Run: headless pygame with SDL's dummy video driver; simulated clock (each Clock.tick advances the game by its frame time, no real sleeping); random seed 0; keys injected as events and as key.get_pressed() state; no mouse input.
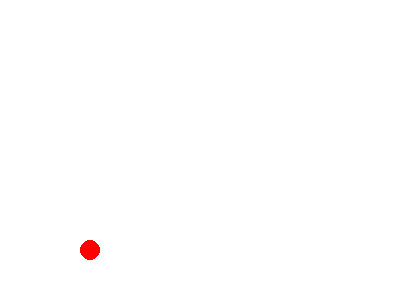
Frame 1 of 4 · flips 1–60 · no input
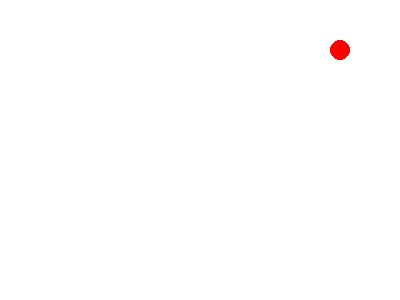
Frame 2 of 4 · flips 61–180 · tapped SPACE, RETURN · held RIGHT (→), D
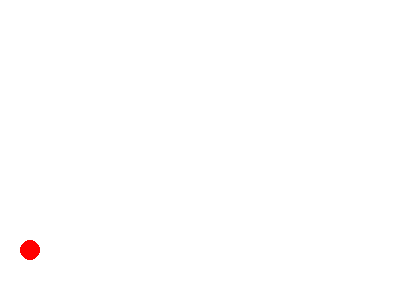
Frame 3 of 4 · flips 181–300 · held DOWN (↓), S
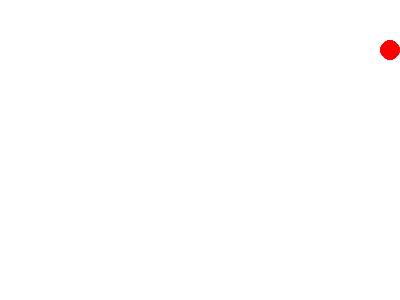
Frame 4 of 4 · flips 301–420 · held LEFT (←), A, UP (↑), W

The pygame program that drew these frames:

import pygame, sys, random
from pygame.locals import *
pygame.init()
 
# Background color (R, G, B)
BACKGROUND = (255, 255, 255)
 
# Game Setup
FPS = 60
fpsClock = pygame.time.Clock()
WINDOW_WIDTH = 400
WINDOW_HEIGHT = 300
 
WINDOW = pygame.display.set_mode((WINDOW_WIDTH, WINDOW_HEIGHT))
pygame.display.set_caption('My Game!')


class Ball:
    def __init__(self, pos, radius, color, velocity):
        self.pos = pos             # array [x, y]
        self.radius = radius       # number
        self.color = color         # array [r, g, b]
        self.velocity = velocity   # array [vx, vy]

    def update(self):
        self.pos[0] += self.velocity[0]
        self.pos[1] += self.velocity[1]

        # Check for collisisons

        if self.pos[0] - self.radius < 0: # Collided with the left wall
            self.pos[0] = self.radius
            self.velocity[0] *= -1 # Key moving with the same vertical speed, change directions horizontally

        elif self.pos[0] + self.radius > WINDOW_WIDTH: # Collided with the right wall
            self.pos[0] = WINDOW_WIDTH - self.radius
            self.velocity[0] *= -1

        elif self.pos[1] - self.radius < 0: # Top wall
            self.pos[1] = self.radius
            self.velocity[1] *= -1

        elif self.pos[1] + self.radius > WINDOW_HEIGHT: # Bottom wall
            self.pos[1] = WINDOW_HEIGHT - self.radius
            self.velocity[1] *= -1

    def draw(self):
        pygame.draw.circle(WINDOW, self.color, self.pos, self.radius)

# The main function that controls the game
def main () :
  ball = Ball([100, 100], 10, [255, 0, 0], [10, 12])

  # The main game loop
  while True:
    # Get inputs
    for event in pygame.event.get() :
      if event.type == QUIT :
        pygame.quit()
        sys.exit()
    
 
    # Render (Draw) elements of the game
    WINDOW.fill(BACKGROUND)

    ball.update()
    ball.draw()

    # Update the display!
    pygame.display.update()

    # Update the clock limit framerate to FPS
    fpsClock.tick(FPS)
 
main()
